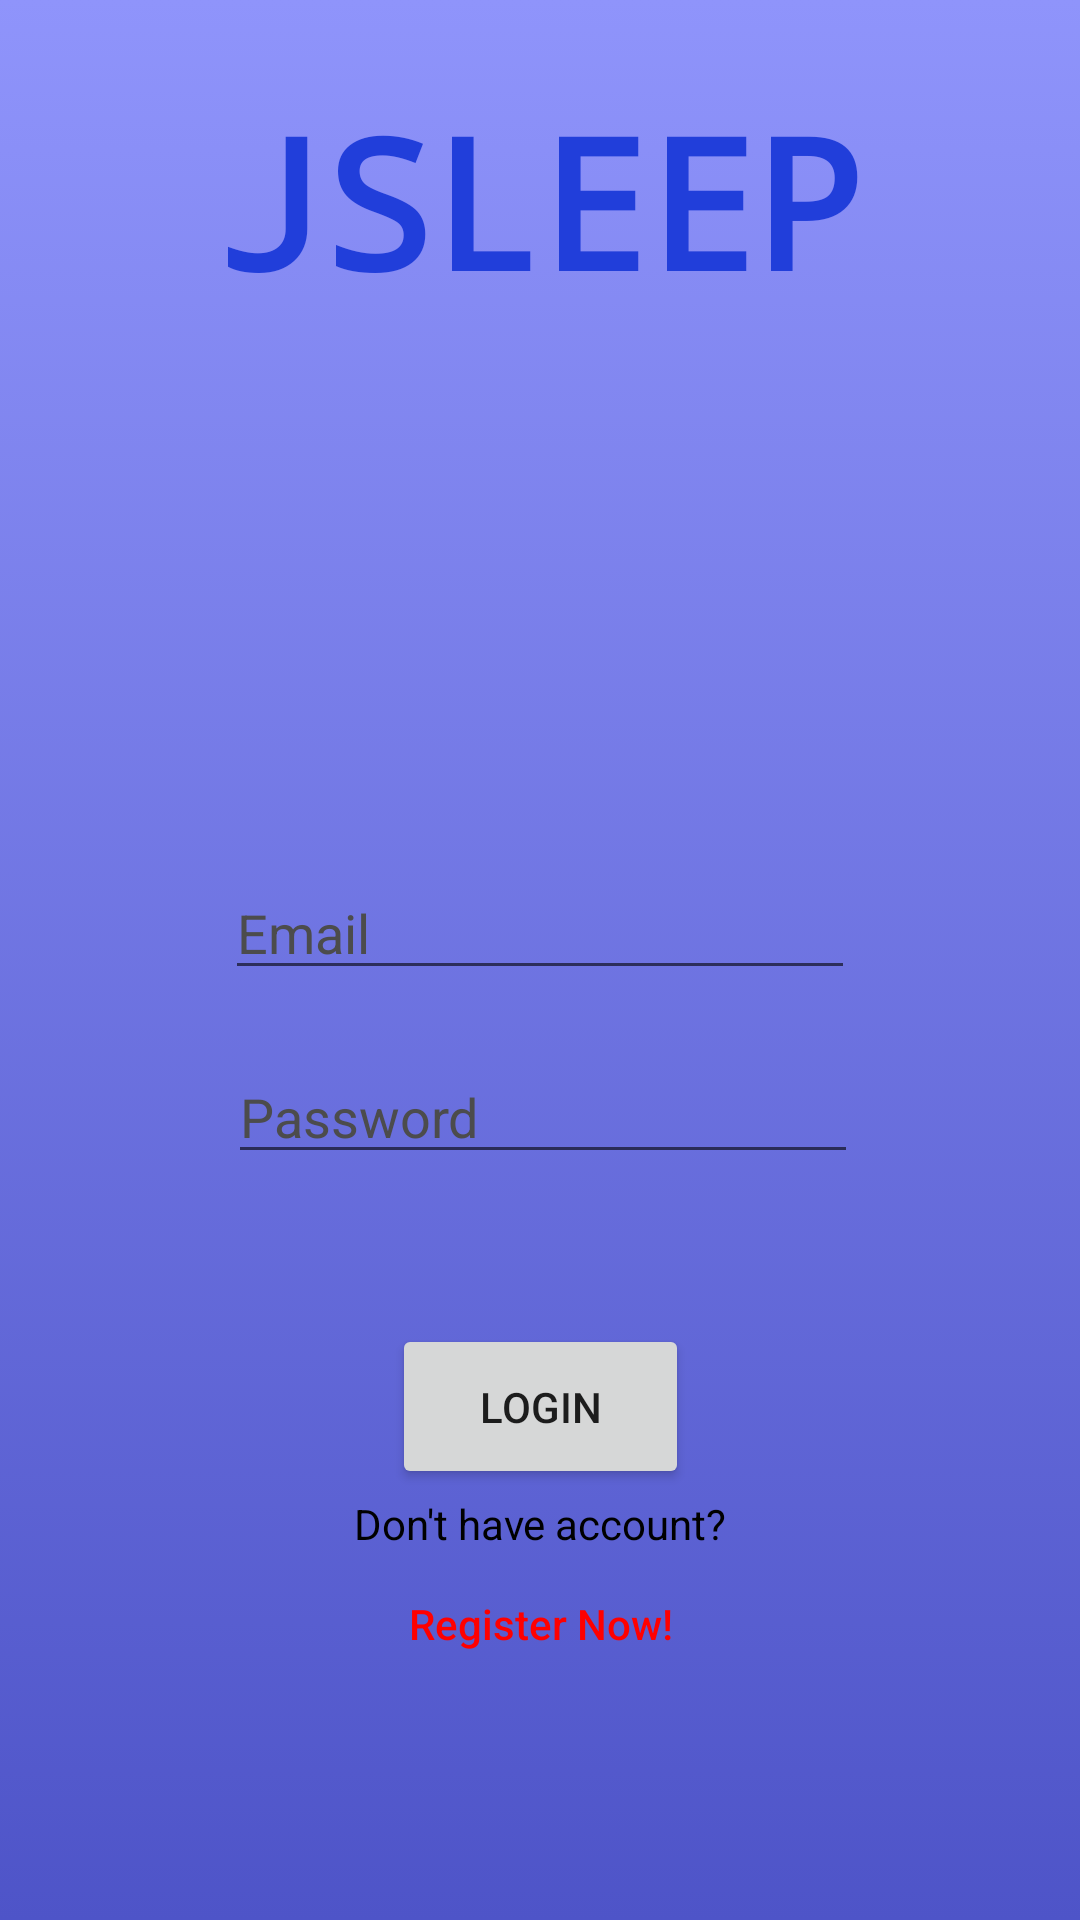

Reconstruct the res/layout file that produces this screen, plus the resources it refers to.
<!-- AndroidManifest.xml: application theme Theme.Jsleepandroid -->
<!-- res/layout/activity_login.xml -->
<?xml version="1.0" encoding="utf-8"?>
<androidx.constraintlayout.widget.ConstraintLayout xmlns:android="http://schemas.android.com/apk/res/android"
    xmlns:app="http://schemas.android.com/apk/res-auto"
    xmlns:tools="http://schemas.android.com/tools"
    android:layout_width="match_parent"
    android:layout_height="match_parent"
    android:background="@drawable/app_background_1"
    android:visibility="visible"
    app:guidelineUseRtl="false"
    tools:context=".LoginActivity">

    <EditText
        android:id="@+id/editTextPassword"
        android:layout_width="wrap_content"
        android:layout_height="wrap_content"
        android:layout_marginStart="90dp"
        android:layout_marginTop="10dp"
        android:layout_marginEnd="90dp"
        android:layout_marginBottom="10dp"
        android:ems="10"
        android:hint="Password"
        android:inputType="textPassword"
        android:textColor="@color/black"
        android:textColorHint="#4C4C4C"
        app:layout_constraintBottom_toTopOf="@+id/LoginButton"
        app:layout_constraintEnd_toEndOf="parent"
        app:layout_constraintHorizontal_bias="0.476"
        app:layout_constraintStart_toStartOf="parent"
        app:layout_constraintTop_toBottomOf="@+id/editTextUsername" />

    <Button
        android:id="@+id/LoginButton"
        android:layout_width="99dp"
        android:layout_height="55dp"
        android:layout_marginStart="140dp"
        android:layout_marginTop="40dp"
        android:layout_marginEnd="140dp"
        android:layout_marginBottom="237dp"
        android:text="LOGIN"
        app:layout_constraintBottom_toBottomOf="parent"
        app:layout_constraintEnd_toEndOf="parent"
        app:layout_constraintStart_toStartOf="parent"
        app:layout_constraintTop_toBottomOf="@+id/editTextPassword" />

    <TextView
        android:id="@+id/textViewJSLEEP"
        android:layout_width="wrap_content"
        android:layout_height="wrap_content"
        android:layout_marginStart="100dp"
        android:layout_marginTop="120dp"
        android:layout_marginEnd="100dp"
        android:layout_marginBottom="172dp"
        android:text="JSLEEP"
        android:textStyle="bold"
        android:fontFamily="monospace"
        android:textColor="#213EDA"
        android:textSize="60sp"
        app:layout_constraintBottom_toTopOf="@+id/editTextUsername"
        app:layout_constraintEnd_toEndOf="parent"
        app:layout_constraintStart_toStartOf="parent"
        app:layout_constraintTop_toTopOf="parent" />

    <EditText
        android:id="@+id/editTextUsername"
        android:layout_width="wrap_content"
        android:layout_height="wrap_content"
        android:layout_marginStart="90dp"
        android:layout_marginTop="10dp"
        android:layout_marginEnd="90dp"
        android:layout_marginBottom="10dp"
        android:ems="10"
        android:hint="Email"
        android:inputType="textEmailAddress"
        android:textColor="@color/black"
        android:textColorHint="#4C4C4C"
        app:layout_constraintBottom_toTopOf="@+id/editTextPassword"
        app:layout_constraintEnd_toEndOf="parent"
        app:layout_constraintStart_toStartOf="parent"
        app:layout_constraintTop_toBottomOf="@+id/textViewJSLEEP" />

    <TextView
        android:id="@+id/textView4"
        android:layout_width="wrap_content"
        android:layout_height="wrap_content"
        android:layout_marginStart="143dp"
        android:layout_marginTop="22dp"
        android:layout_marginEnd="143dp"
        android:layout_marginBottom="143dp"
        android:text="Don't have account?"
        android:textColor="#000000"
        android:textSize="14sp"
        app:layout_constraintBottom_toBottomOf="parent"
        app:layout_constraintEnd_toEndOf="parent"
        app:layout_constraintStart_toStartOf="parent"
        app:layout_constraintTop_toBottomOf="@+id/LoginButton" />

    <Button
        android:id="@+id/RegisterButton"
        android:layout_width="wrap_content"
        android:layout_height="wrap_content"
        android:layout_marginStart="130dp"
        android:layout_marginEnd="130dp"
        android:layout_marginBottom="86dp"
        android:background="#00FEFEFE"
        android:backgroundTint="#0067B5F3"
        android:text="Register Now!"
        android:textAllCaps="false"
        android:textColor="#FF0000"
        android:textSize="14sp"
        app:layout_constraintBottom_toBottomOf="parent"
        app:layout_constraintEnd_toEndOf="parent"
        app:layout_constraintHorizontal_bias="0.514"
        app:layout_constraintStart_toStartOf="parent"
        app:layout_constraintTop_toBottomOf="@+id/textView4"
        app:layout_constraintVertical_bias="0.0" />

</androidx.constraintlayout.widget.ConstraintLayout>
<!-- resources referenced by this layout -->
<resources>
  <!-- drawable app_background_1 (drawable) -->
  <?xml version="1.0" encoding="utf-8"?>
  <selector xmlns:android="http://schemas.android.com/apk/res/android">
      <item>
          <shape>
              <gradient
                  android:angle="90"
                  android:startColor="#4e54c8"
                  android:endColor="#8f94fb"
                  android:type="linear">
              </gradient>
          </shape>
      </item>
  </selector>
  <style name="Theme.Jsleepandroid" parent="Theme.MaterialComponents.DayNight.DarkActionBar">
          
          <item name="colorPrimary">@color/purple_500</item>
          <item name="colorPrimaryVariant">@color/purple_700</item>
          <item name="colorOnPrimary">@color/white</item>
          
          <item name="colorSecondary">@color/teal_200</item>
          <item name="colorSecondaryVariant">@color/teal_700</item>
          <item name="colorOnSecondary">@color/black</item>
          
          <item name="android:statusBarColor">?attr/colorPrimaryVariant</item>
          
      </style>
  <!-- not gathered from this repository: default colours our renderer supplied (Android Studio template values) -->
  <color name="purple_500">#FF6200EE</color>
  <color name="purple_700">#FF3700B3</color>
  <color name="teal_200">#FF03DAC5</color>
  <color name="teal_700">#FF018786</color>
  <color name="black">#FF000000</color>
  <color name="white">#FFFFFFFF</color>
</resources>
